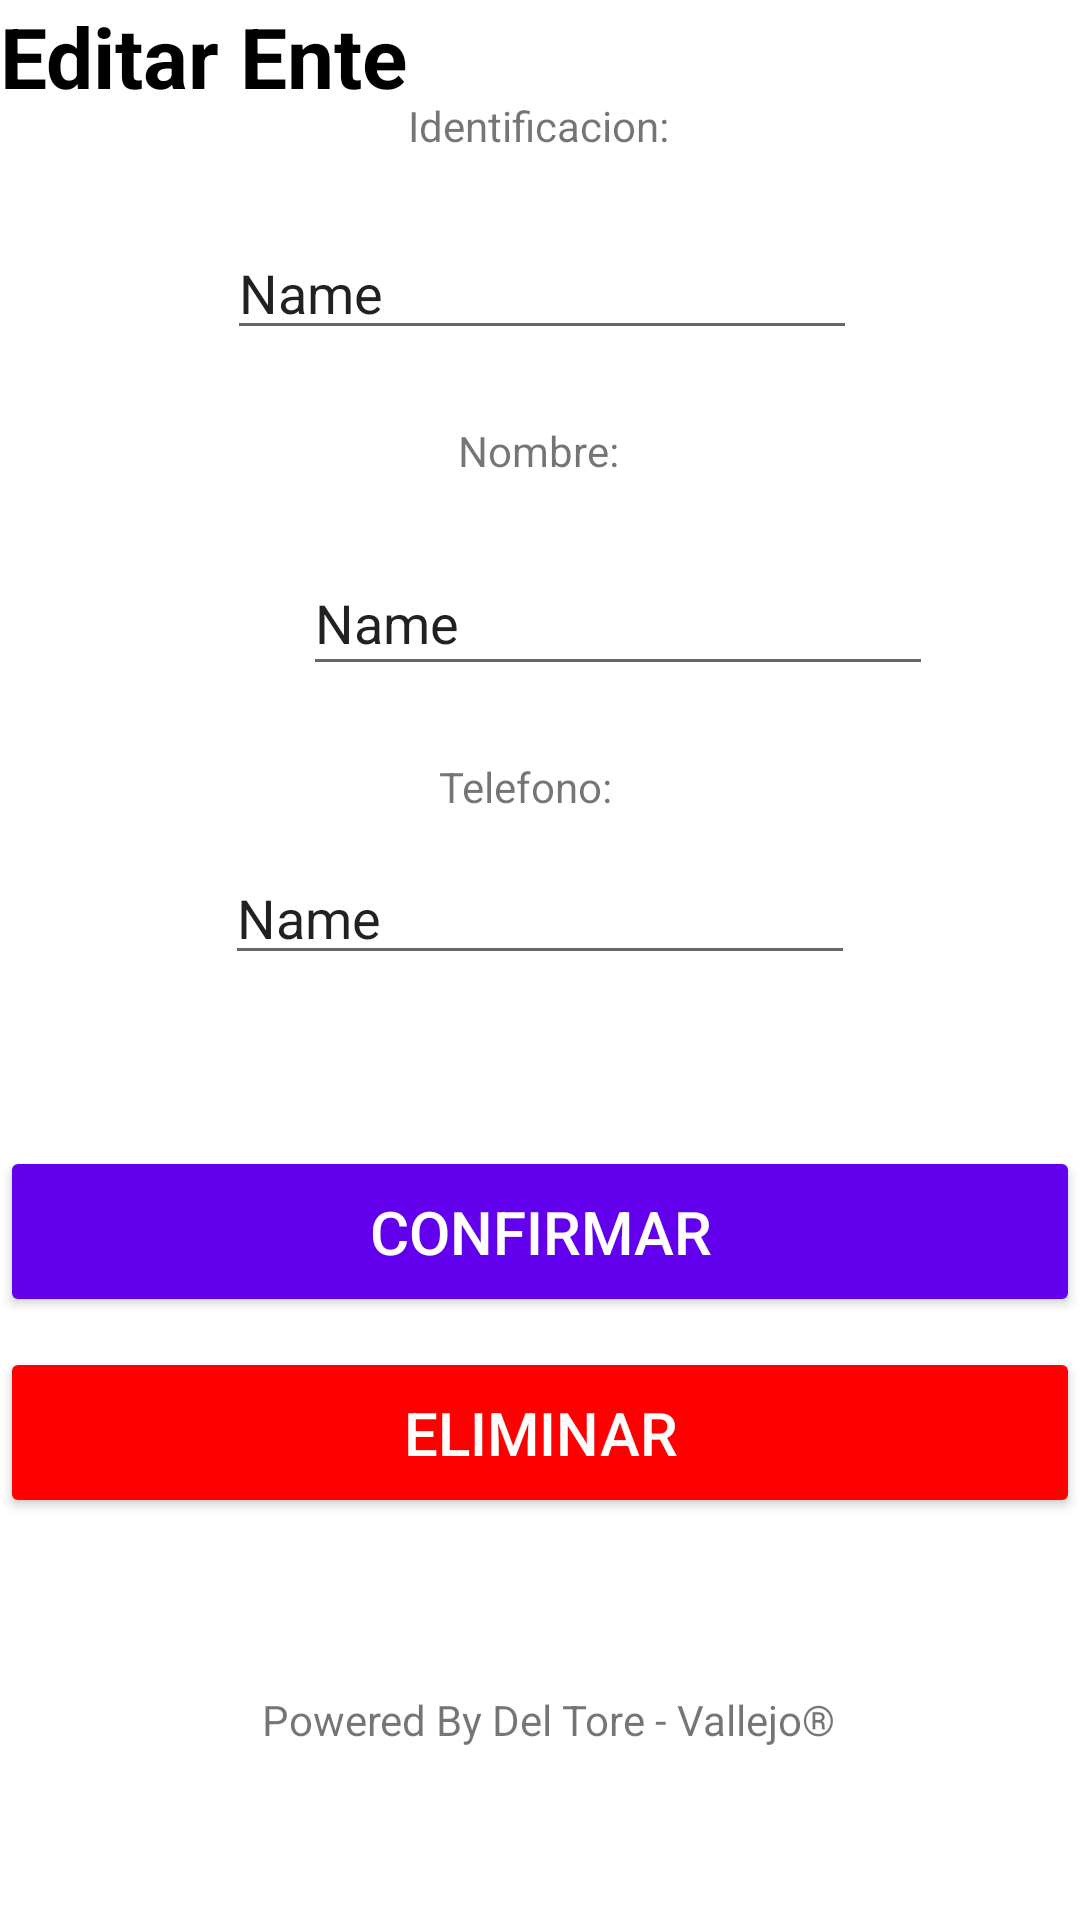

Write the Android layout XML for this screen, with the resource values it uses.
<!-- AndroidManifest.xml: application theme AppTheme -->
<!-- res/layout/activity_editarente.xml -->
<?xml version="1.0" encoding="utf-8"?>
<androidx.constraintlayout.widget.ConstraintLayout xmlns:android="http://schemas.android.com/apk/res/android"
    xmlns:app="http://schemas.android.com/apk/res-auto"
    xmlns:tools="http://schemas.android.com/tools"
    android:layout_width="match_parent"
    android:layout_height="match_parent"
    tools:context=".editarente">

    <RelativeLayout
        android:id="@+id/relativeLayout3"
        android:layout_width="match_parent"
        android:layout_height="wrap_content"
        app:layout_constraintStart_toStartOf="parent"
        app:layout_constraintTop_toTopOf="parent">

        <TextView
            android:id="@+id/textView"
            android:layout_width="wrap_content"
            android:layout_height="wrap_content"
            android:text="Editar Ente"
            android:textColor="@android:color/black"
            android:textSize="28sp"
            android:textStyle="bold"


            />

    </RelativeLayout>

    <TextView
        android:id="@+id/textView7"
        android:layout_width="wrap_content"
        android:layout_height="wrap_content"
        android:layout_marginStart="178dp"
        android:layout_marginTop="12dp"
        android:layout_marginEnd="179dp"
        android:layout_marginBottom="12dp"
        android:text="Nombre:"
        app:layout_constraintBottom_toTopOf="@+id/editTextTextPersonName"
        app:layout_constraintEnd_toEndOf="parent"
        app:layout_constraintStart_toStartOf="parent"
        app:layout_constraintTop_toBottomOf="@+id/editTextTextPersonName2" />

    <EditText
        android:id="@+id/editTextTextPersonName"
        android:layout_width="wrap_content"
        android:layout_height="45dp"
        android:layout_marginStart="101dp"
        android:layout_marginTop="12dp"
        android:layout_marginEnd="101dp"
        android:layout_marginBottom="12dp"
        android:ems="10"
        android:inputType="textPersonName"
        android:text="Name"
        app:layout_constraintBottom_toTopOf="@+id/textView20"
        app:layout_constraintEnd_toEndOf="parent"
        app:layout_constraintHorizontal_bias="0.0"
        app:layout_constraintStart_toStartOf="parent"
        app:layout_constraintTop_toBottomOf="@+id/textView7" />

    <EditText
        android:id="@+id/editTextTextPersonName2"
        android:layout_width="wrap_content"
        android:layout_height="wrap_content"
        android:layout_marginStart="102dp"
        android:layout_marginTop="12dp"
        android:layout_marginEnd="101dp"
        android:layout_marginBottom="12dp"
        android:ems="10"
        android:inputType="textPersonName"
        android:text="Name"
        app:layout_constraintBottom_toTopOf="@+id/textView7"
        app:layout_constraintEnd_toEndOf="parent"
        app:layout_constraintStart_toStartOf="parent"
        app:layout_constraintTop_toBottomOf="@+id/textView19" />

    <TextView
        android:id="@+id/textView19"
        android:layout_width="wrap_content"
        android:layout_height="wrap_content"
        android:layout_marginStart="161dp"
        android:layout_marginTop="50dp"
        android:layout_marginEnd="162dp"
        android:layout_marginBottom="12dp"
        android:text="Identificacion:"
        app:layout_constraintBottom_toTopOf="@+id/editTextTextPersonName2"
        app:layout_constraintEnd_toEndOf="parent"
        app:layout_constraintStart_toStartOf="parent"
        app:layout_constraintTop_toBottomOf="@+id/relativeLayout3" />

    <TextView
        android:id="@+id/textView20"
        android:layout_width="wrap_content"
        android:layout_height="wrap_content"
        android:layout_marginStart="172dp"
        android:layout_marginTop="12dp"
        android:layout_marginEnd="182dp"
        android:layout_marginBottom="12dp"
        android:text="Telefono:"
        app:layout_constraintBottom_toTopOf="@+id/editTextTextPersonName3"
        app:layout_constraintEnd_toEndOf="parent"
        app:layout_constraintStart_toStartOf="parent"
        app:layout_constraintTop_toBottomOf="@+id/editTextTextPersonName" />

    <EditText
        android:id="@+id/editTextTextPersonName3"
        android:layout_width="wrap_content"
        android:layout_height="wrap_content"
        android:layout_marginStart="101dp"
        android:layout_marginTop="12dp"
        android:layout_marginEnd="101dp"
        android:ems="10"
        android:inputType="textPersonName"
        android:text="Name"
        app:layout_constraintEnd_toEndOf="parent"
        app:layout_constraintStart_toStartOf="parent"
        app:layout_constraintTop_toBottomOf="@+id/textView20" />

    <Button
        android:id="@+id/editar_ente"
        android:layout_width="match_parent"
        android:layout_height="wrap_content"
        android:layout_marginTop="57dp"
        android:layout_marginBottom="5dp"
        android:backgroundTint="@color/colorPrimary"
        android:onClick="Register"
        android:padding="15dp"
        android:text="CONFIRMAR"
        android:textColor="@android:color/white"
        android:textSize="20dp"
        app:layout_constraintBottom_toTopOf="@+id/eliminar_ente"
        app:layout_constraintEnd_toEndOf="parent"
        app:layout_constraintStart_toStartOf="parent"
        app:layout_constraintTop_toBottomOf="@+id/editTextTextPersonName3" />

    <Button
        android:id="@+id/eliminar_ente"
        android:layout_width="match_parent"
        android:layout_height="wrap_content"
        android:layout_marginTop="5dp"
        android:layout_marginBottom="134dp"
        android:backgroundTint="#FF0000"
        android:onClick="Eliminar_ente"
        android:padding="15dp"
        android:text="eliminar"
        android:textColor="@android:color/white"
        android:textSize="20dp"
        app:layout_constraintBottom_toBottomOf="parent"
        app:layout_constraintEnd_toEndOf="parent"
        app:layout_constraintStart_toStartOf="parent"
        app:layout_constraintTop_toBottomOf="@+id/editar_ente" />

    <TextView
        android:id="@+id/textView23"
        android:layout_width="wrap_content"
        android:layout_height="wrap_content"
        android:text="@string/tvPoweredBy"
        app:layout_constraintBottom_toBottomOf="parent"
        app:layout_constraintHorizontal_bias="0.517"
        app:layout_constraintLeft_toLeftOf="parent"
        app:layout_constraintRight_toRightOf="parent"
        app:layout_constraintTop_toBottomOf="@+id/eliminar_ente" />

    <TextView
        android:id="@+id/textView21"
        android:layout_width="wrap_content"
        android:layout_height="wrap_content"
        android:layout_marginTop="28dp"
        android:layout_marginEnd="181dp"
        android:layout_marginBottom="13dp"
        android:text="TextView"
        android:visibility="invisible"
        app:layout_constraintBottom_toTopOf="@+id/textView23"
        app:layout_constraintEnd_toEndOf="parent"
        app:layout_constraintTop_toBottomOf="@+id/eliminar_ente" />

</androidx.constraintlayout.widget.ConstraintLayout>
<!-- resources referenced by this layout -->
<resources>
  <string name="tvPoweredBy">Powered By Del Tore - Vallejo®</string>
  <style name="AppTheme" parent="Theme.MaterialComponents.Light.DarkActionBar">
          
          <item name="colorPrimary">@color/colorPrimary</item>
          <item name="colorPrimaryDark">@color/colorPrimaryDark</item>
          <item name="colorAccent">@color/colorAccent</item>
      </style>
  <!-- not gathered from this repository: default colours our renderer supplied (Android Studio template values) -->
  <color name="colorPrimary">#FF6200EE</color>
  <color name="colorPrimaryDark">#FF3700B3</color>
  <color name="colorAccent">#FF03DAC5</color>
</resources>
